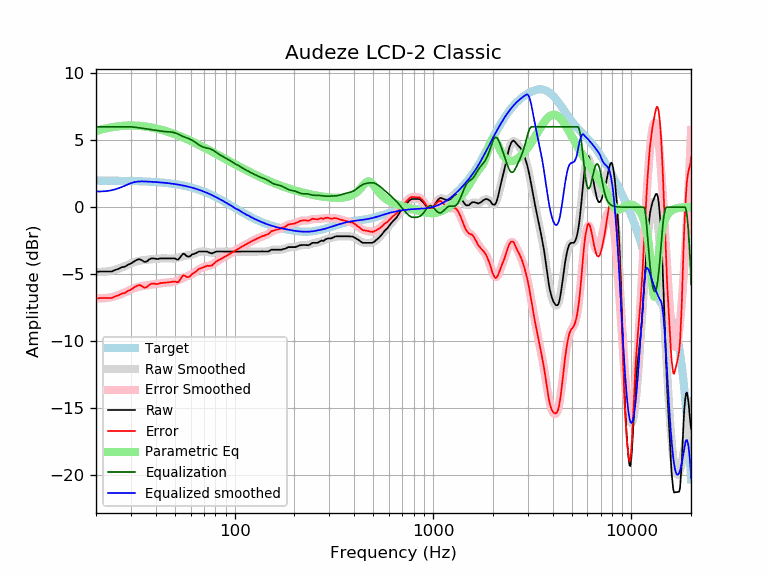

Data behind this chart, as committed beside it:
frequency, raw, error, smoothed, error_smoothed, equalization, parametric_eq, equalized_raw, equalized_smoothed, target
20, -4.83, -6.82, -4.83, -6.81, 6.00, 5.68, 1.17, 1.17, 1.98
21, -4.80, -6.78, -4.83, -6.81, 6.00, 5.77, 1.20, 1.17, 1.98
22, -4.80, -6.78, -4.81, -6.79, 6.00, 5.85, 1.20, 1.19, 1.98
23, -4.80, -6.78, -4.78, -6.76, 6.00, 5.91, 1.20, 1.22, 1.98
24, -4.80, -6.78, -4.74, -6.71, 6.00, 5.97, 1.20, 1.26, 1.97
25, -4.68, -6.66, -4.67, -6.64, 6.00, 6.01, 1.32, 1.33, 1.97
26, -4.60, -6.57, -4.59, -6.56, 6.00, 6.04, 1.40, 1.41, 1.97
27, -4.48, -6.45, -4.49, -6.46, 6.00, 6.06, 1.52, 1.51, 1.97
28, -4.44, -6.40, -4.39, -6.35, 6.00, 6.08, 1.56, 1.61, 1.96
29, -4.29, -6.25, -4.29, -6.25, 6.00, 6.09, 1.71, 1.71, 1.96
30, -4.20, -6.15, -4.20, -6.15, 5.99, 6.09, 1.79, 1.79, 1.95
31, -4.07, -6.02, -4.12, -6.06, 5.97, 6.09, 1.90, 1.86, 1.95
32, -3.94, -5.88, -4.05, -5.99, 5.95, 6.08, 2.00, 1.90, 1.94
33, -3.87, -5.81, -4.00, -5.94, 5.92, 6.07, 2.05, 1.92, 1.93
34, -3.95, -5.88, -3.97, -5.90, 5.89, 6.05, 1.94, 1.92, 1.93
35, -4.08, -6.00, -3.94, -5.86, 5.86, 6.03, 1.78, 1.92, 1.92
36, -4.06, -5.98, -3.92, -5.84, 5.84, 6.01, 1.77, 1.91, 1.91
37, -3.91, -5.82, -3.91, -5.81, 5.81, 5.98, 1.90, 1.90, 1.90
38, -3.82, -5.72, -3.89, -5.78, 5.78, 5.95, 1.96, 1.89, 1.89
39, -3.82, -5.71, -3.87, -5.76, 5.76, 5.92, 1.93, 1.88, 1.88
40, -3.85, -5.73, -3.86, -5.73, 5.73, 5.88, 1.88, 1.87, 1.87
41, -3.87, -5.73, -3.84, -5.70, 5.70, 5.84, 1.83, 1.86, 1.86
42, -3.82, -5.67, -3.83, -5.68, 5.68, 5.80, 1.86, 1.85, 1.85
43, -3.82, -5.66, -3.82, -5.66, 5.66, 5.76, 1.84, 1.84, 1.84
44, -3.82, -5.65, -3.82, -5.65, 5.65, 5.72, 1.82, 1.82, 1.82
45, -3.82, -5.63, -3.83, -5.64, 5.64, 5.68, 1.81, 1.81, 1.81
46, -3.82, -5.62, -3.83, -5.63, 5.63, 5.63, 1.80, 1.79, 1.79
47, -3.82, -5.60, -3.84, -5.62, 5.62, 5.59, 1.79, 1.78, 1.78
48, -3.82, -5.58, -3.84, -5.60, 5.60, 5.54, 1.78, 1.76, 1.76
49, -3.82, -5.56, -3.84, -5.58, 5.58, 5.50, 1.76, 1.74, 1.74
50, -3.82, -5.55, -3.82, -5.54, 5.54, 5.45, 1.72, 1.72, 1.72
51, -3.90, -5.61, -3.80, -5.50, 5.50, 5.40, 1.60, 1.70, 1.70
52, -3.90, -5.59, -3.76, -5.45, 5.45, 5.35, 1.54, 1.68, 1.68
53, -3.76, -5.42, -3.73, -5.39, 5.39, 5.30, 1.62, 1.66, 1.66
54, -3.60, -5.24, -3.69, -5.33, 5.33, 5.25, 1.73, 1.64, 1.64
55, -3.47, -5.09, -3.66, -5.27, 5.27, 5.20, 1.80, 1.61, 1.61
56, -3.51, -5.10, -3.64, -5.23, 5.23, 5.15, 1.71, 1.59, 1.59
57, -3.63, -5.20, -3.62, -5.18, 5.18, 5.10, 1.55, 1.56, 1.56
58, -3.68, -5.22, -3.60, -5.14, 5.14, 5.05, 1.46, 1.54, 1.54
59, -3.69, -5.20, -3.59, -5.10, 5.10, 5.00, 1.41, 1.51, 1.51
60, -3.63, -5.12, -3.57, -5.05, 5.05, 4.95, 1.42, 1.48, 1.48
61, -3.52, -4.98, -3.54, -5.00, 5.00, 4.90, 1.47, 1.45, 1.45
62, -3.50, -4.93, -3.51, -4.93, 4.93, 4.85, 1.43, 1.42, 1.42
63, -3.45, -4.85, -3.47, -4.86, 4.86, 4.80, 1.41, 1.39, 1.39
64, -3.43, -4.80, -3.43, -4.79, 4.79, 4.75, 1.35, 1.36, 1.36
65, -3.36, -4.69, -3.38, -4.72, 4.72, 4.70, 1.35, 1.33, 1.33
66, -3.31, -4.61, -3.35, -4.65, 4.65, 4.65, 1.33, 1.30, 1.30
67, -3.31, -4.58, -3.32, -4.59, 4.59, 4.60, 1.28, 1.26, 1.26
68, -3.31, -4.54, -3.31, -4.54, 4.54, 4.55, 1.23, 1.23, 1.23
69, -3.31, -4.51, -3.30, -4.50, 4.50, 4.51, 1.18, 1.19, 1.19
70, -3.31, -4.47, -3.31, -4.47, 4.47, 4.46, 1.15, 1.16, 1.16
71, -3.31, -4.43, -3.32, -4.44, 4.44, 4.41, 1.13, 1.12, 1.12
72, -3.31, -4.40, -3.34, -4.42, 4.42, 4.36, 1.11, 1.08, 1.08
73, -3.32, -4.37, -3.36, -4.40, 4.40, 4.32, 1.08, 1.05, 1.05
74, -3.38, -4.39, -3.37, -4.38, 4.38, 4.27, 1.00, 1.01, 1.01
75, -3.40, -4.37, -3.39, -4.36, 4.36, 4.22, 0.95, 0.97, 0.97
76, -3.43, -4.36, -3.40, -4.33, 4.33, 4.18, 0.89, 0.93, 0.93
77, -3.45, -4.34, -3.40, -4.29, 4.29, 4.13, 0.83, 0.89, 0.89
78, -3.40, -4.25, -3.39, -4.24, 4.24, 4.09, 0.84, 0.85, 0.85
79, -3.38, -4.19, -3.38, -4.19, 4.19, 4.04, 0.80, 0.81, 0.81
... 553 more rows
